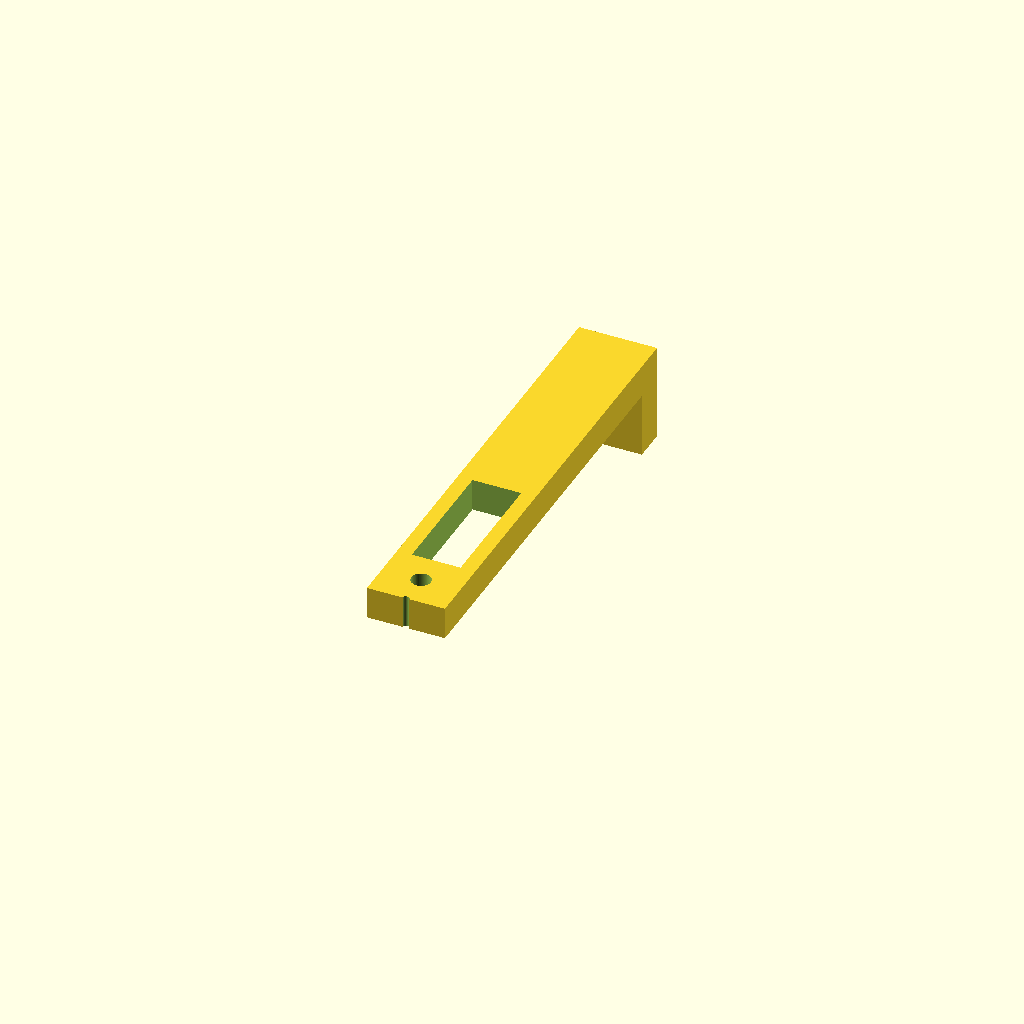
Cell 1: rendered with the file's own defaults.
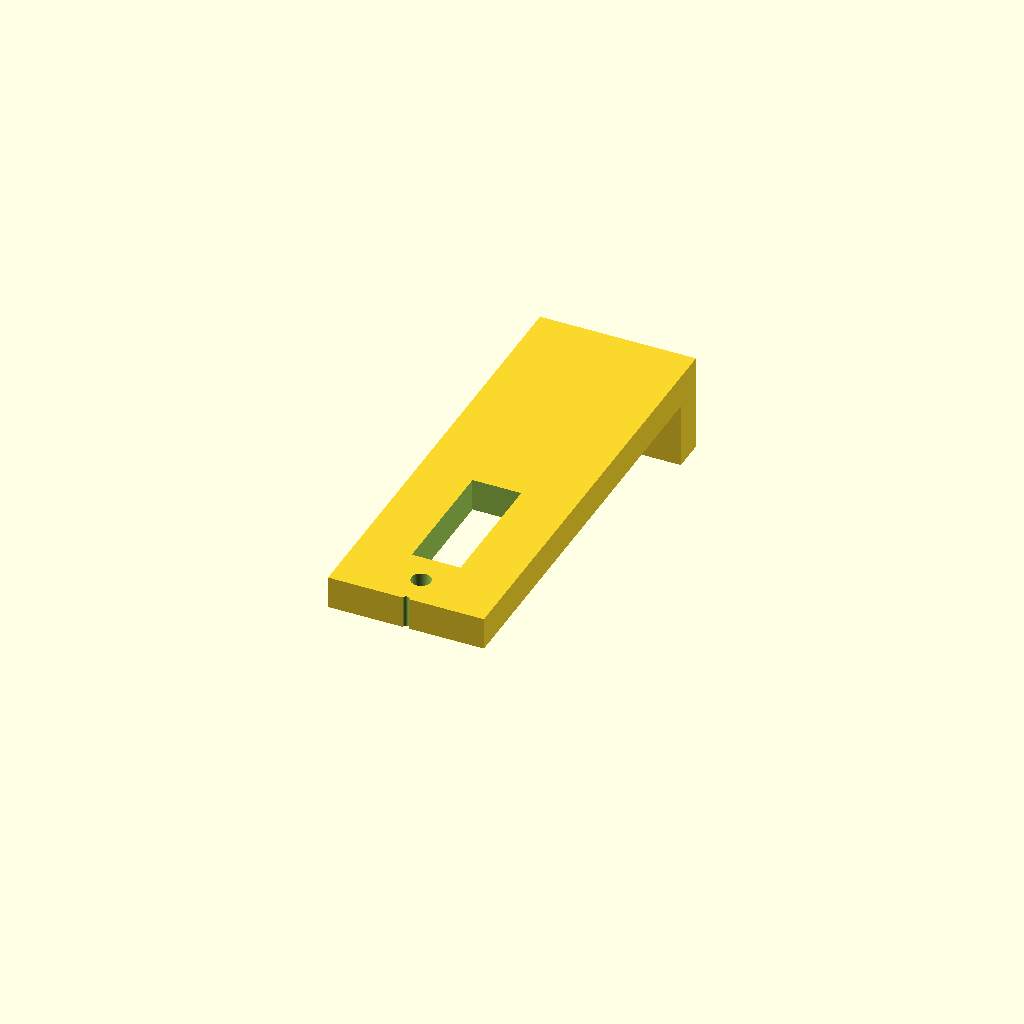
Cell 2: the same model with width = 24.
All cells are drawn from one camera (rotation 55°, 0°, 25°, orthographic, colour scheme Cornfield), so only the parameter changes between them.
OpenSCAD source file KitchenDrillTemplate.scad:
$fn = 128;

width = 12;

difference() {
    translate([-width/2, -65, 0])
    cube([width, 70, 5]);

    translate([0, -60, -1])
    cylinder(h=7, d=3);
    
    translate([-7.5/2, -55, -1])
    cube([7.5, 20, 7]);

    translate([0, -65, -1])
    cylinder(h=7, d=1);
}

translate([-width/2, 0, -10])
cube([width, 5, 15]);
Customizer parameters (derived from the source; name, type, default, range or options):
width: number, default 12
